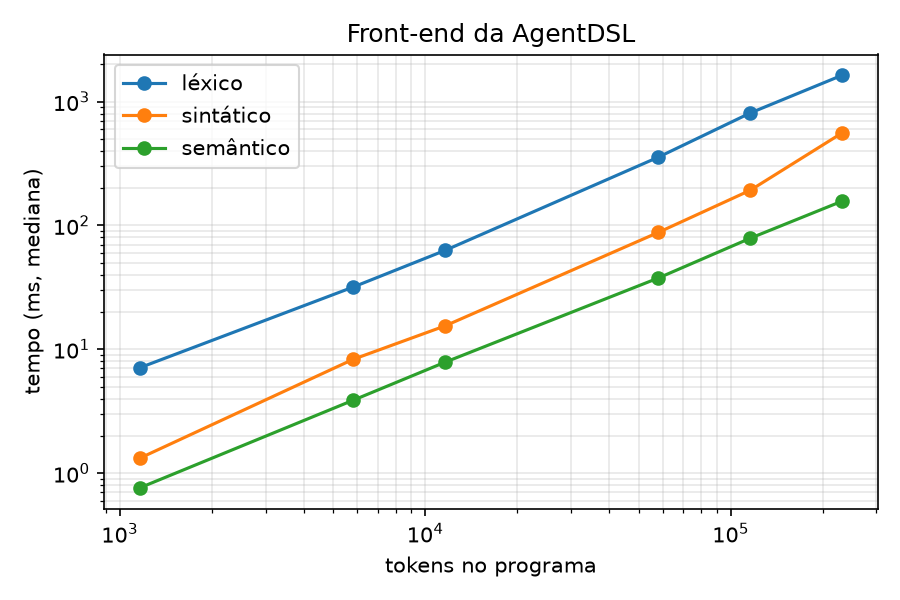

The data file committed next to this chart (first rows):
agentes, linhas, tokens, ms_lexico, ms_sintatico, ms_semantico, tokens_por_s
10, 120, 1161, 7.079, 1.317, 0.759, 138285
50, 600, 5801, 31.73, 8.278, 3.87, 145012
100, 1200, 11601, 62.74, 15.42, 7.85, 148426
500, 6000, 58001, 355.8, 87.85, 37.62, 130733
1000, 12000, 116001, 808.9, 192.3, 78.82, 115861
2000, 24000, 232001, 1633, 559.5, 157.2, 105810
